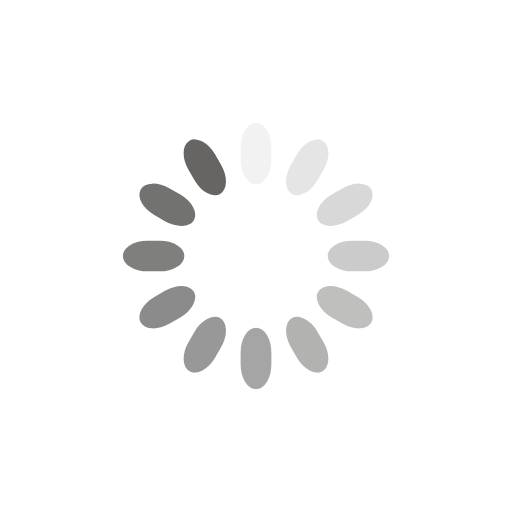
t = 0.00 s
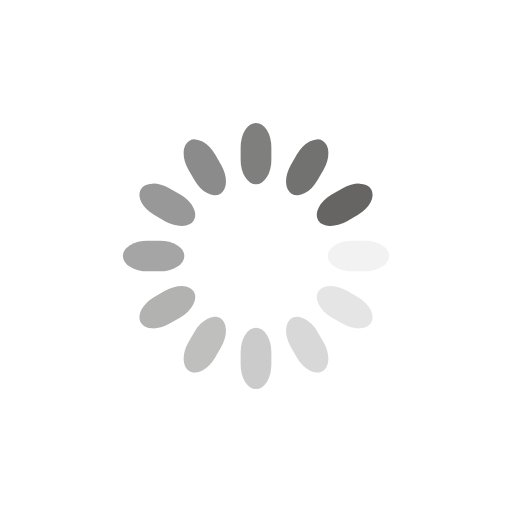
t = 0.25 s
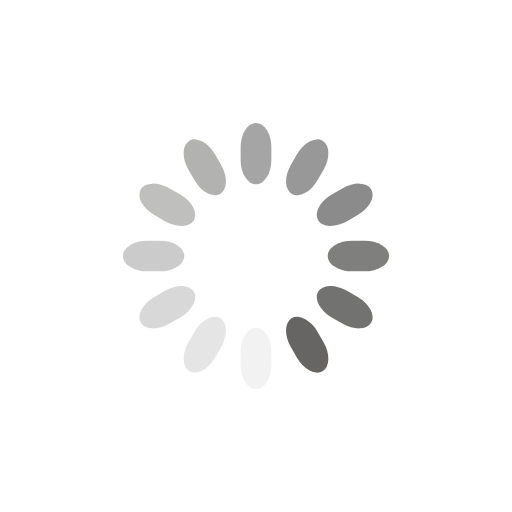
t = 0.50 s
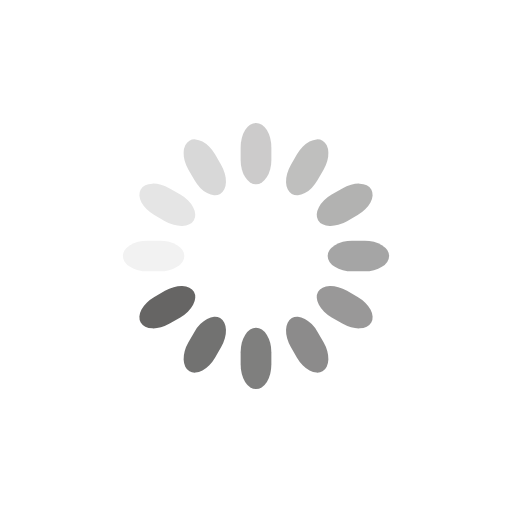
t = 0.75 s

The animated SVG that drew these frames (rendered in a browser with its animation timeline set to each time). Animation: 12 SMIL elements (animate=12); one cycle of 1.00 s, repeats indefinitely.

<svg class="lds-spinner" width="32px"  height="32px"  xmlns="http://www.w3.org/2000/svg" xmlns:xlink="http://www.w3.org/1999/xlink" viewBox="0 0 100 100" preserveAspectRatio="xMidYMid" style="background: none;"><g transform="rotate(0 50 50)">
  <rect x="47" y="24" rx="9.4" ry="4.8" width="6" height="12" fill="rgba(8.90322580645162%,8.58441874619599%,8.251442483262332%,0.659)">
    <animate attributeName="opacity" values="1;0" keyTimes="0;1" dur="1s" begin="-0.9166666666666666s" repeatCount="indefinite"></animate>
  </rect>
</g><g transform="rotate(30 50 50)">
  <rect x="47" y="24" rx="9.4" ry="4.8" width="6" height="12" fill="rgba(8.90322580645162%,8.58441874619599%,8.251442483262332%,0.659)">
    <animate attributeName="opacity" values="1;0" keyTimes="0;1" dur="1s" begin="-0.8333333333333334s" repeatCount="indefinite"></animate>
  </rect>
</g><g transform="rotate(60 50 50)">
  <rect x="47" y="24" rx="9.4" ry="4.8" width="6" height="12" fill="rgba(8.90322580645162%,8.58441874619599%,8.251442483262332%,0.659)">
    <animate attributeName="opacity" values="1;0" keyTimes="0;1" dur="1s" begin="-0.75s" repeatCount="indefinite"></animate>
  </rect>
</g><g transform="rotate(90 50 50)">
  <rect x="47" y="24" rx="9.4" ry="4.8" width="6" height="12" fill="rgba(8.90322580645162%,8.58441874619599%,8.251442483262332%,0.659)">
    <animate attributeName="opacity" values="1;0" keyTimes="0;1" dur="1s" begin="-0.6666666666666666s" repeatCount="indefinite"></animate>
  </rect>
</g><g transform="rotate(120 50 50)">
  <rect x="47" y="24" rx="9.4" ry="4.8" width="6" height="12" fill="rgba(8.90322580645162%,8.58441874619599%,8.251442483262332%,0.659)">
    <animate attributeName="opacity" values="1;0" keyTimes="0;1" dur="1s" begin="-0.5833333333333334s" repeatCount="indefinite"></animate>
  </rect>
</g><g transform="rotate(150 50 50)">
  <rect x="47" y="24" rx="9.4" ry="4.8" width="6" height="12" fill="rgba(8.90322580645162%,8.58441874619599%,8.251442483262332%,0.659)">
    <animate attributeName="opacity" values="1;0" keyTimes="0;1" dur="1s" begin="-0.5s" repeatCount="indefinite"></animate>
  </rect>
</g><g transform="rotate(180 50 50)">
  <rect x="47" y="24" rx="9.4" ry="4.8" width="6" height="12" fill="rgba(8.90322580645162%,8.58441874619599%,8.251442483262332%,0.659)">
    <animate attributeName="opacity" values="1;0" keyTimes="0;1" dur="1s" begin="-0.4166666666666667s" repeatCount="indefinite"></animate>
  </rect>
</g><g transform="rotate(210 50 50)">
  <rect x="47" y="24" rx="9.4" ry="4.8" width="6" height="12" fill="rgba(8.90322580645162%,8.58441874619599%,8.251442483262332%,0.659)">
    <animate attributeName="opacity" values="1;0" keyTimes="0;1" dur="1s" begin="-0.3333333333333333s" repeatCount="indefinite"></animate>
  </rect>
</g><g transform="rotate(240 50 50)">
  <rect x="47" y="24" rx="9.4" ry="4.8" width="6" height="12" fill="rgba(8.90322580645162%,8.58441874619599%,8.251442483262332%,0.659)">
    <animate attributeName="opacity" values="1;0" keyTimes="0;1" dur="1s" begin="-0.25s" repeatCount="indefinite"></animate>
  </rect>
</g><g transform="rotate(270 50 50)">
  <rect x="47" y="24" rx="9.4" ry="4.8" width="6" height="12" fill="rgba(8.90322580645162%,8.58441874619599%,8.251442483262332%,0.659)">
    <animate attributeName="opacity" values="1;0" keyTimes="0;1" dur="1s" begin="-0.16666666666666666s" repeatCount="indefinite"></animate>
  </rect>
</g><g transform="rotate(300 50 50)">
  <rect x="47" y="24" rx="9.4" ry="4.8" width="6" height="12" fill="rgba(8.90322580645162%,8.58441874619599%,8.251442483262332%,0.659)">
    <animate attributeName="opacity" values="1;0" keyTimes="0;1" dur="1s" begin="-0.08333333333333333s" repeatCount="indefinite"></animate>
  </rect>
</g><g transform="rotate(330 50 50)">
  <rect x="47" y="24" rx="9.4" ry="4.8" width="6" height="12" fill="rgba(8.90322580645162%,8.58441874619599%,8.251442483262332%,0.659)">
    <animate attributeName="opacity" values="1;0" keyTimes="0;1" dur="1s" begin="0s" repeatCount="indefinite"></animate>
  </rect>
</g></svg>
